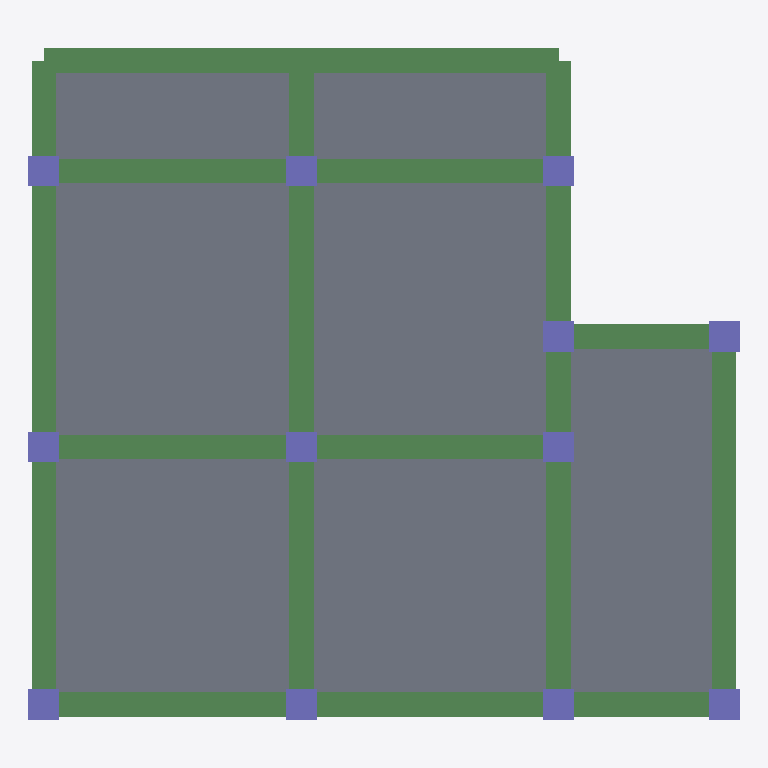
Plan cut of the same IFC building model at storey 'Level 1' (level 6.10 m, cut at 7.50 m), seen from above with north up, elements coloured by IFC class: 20 beams (green), 12 columns (violet), 7 slabs (grey). Cut surfaces are drawn darker.
Extent 11.8 m × 11.1 m × 13.4 m (x, y, z). Storeys (5): Foundation at 0.00 m; Ground Floor at 2.44 m; Level 1 at 6.10 m; Level 2 at 9.75 m; Level 3 at 13.41 m. Elements (150): 76 IfcBeam, 48 IfcColumn, 26 IfcSlab.

HEADER;
FILE_DESCRIPTION(('ViewDefinition [CoordinationView]'),'2;1');
FILE_NAME('f.ifc','2021-12-08T10:42:18',(''),(''),'Tekla.Technology.IfcLib, Version=1.16.0.0','Tekla Structural Designer,21.0.0.116','');
FILE_SCHEMA(('IFC2X3'));
ENDSEC;
DATA;
#32=IFCPROJECT('1Tm2ps3iD8WPHOaOfkkgew',#5,'',$,$,$,$,(#10),#31);
#38=IFCSITE('2A9A2p6g52MQb2lFvkT$V7',#5,$,$,$,#37,$,$,.ELEMENT.,$,$,$,$,$);
#45=IFCBUILDING('2Rj0rG9Aj31wSWR9xF5yUi',#5,$,$,$,#43,$,$,.ELEMENT.,$,$,$);
#50=IFCBUILDINGSTOREY('3l9n5cAzX0ygQQvgp1cA6$',#5,'Foundation',$,$,#49,$,$,.ELEMENT.,0.0);
#54=IFCBUILDINGSTOREY('3BcQWp53j8UgeLqtm4Tc4J',#5,'Ground Floor',$,$,#53,$,$,.ELEMENT.,2438.4);
#58=IFCBUILDINGSTOREY('1r_1N5Z_P889dwRfkgw9Zl',#5,'Level 1',$,$,#57,$,$,.ELEMENT.,6096.0);
#62=IFCBUILDINGSTOREY('3AodWo0crA8f_qsO_rysTX',#5,'Level 2',$,$,#61,$,$,.ELEMENT.,9753.6);
#66=IFCBUILDINGSTOREY('2C1AUds2L0EP0k1CSGRV9w',#5,'Level 3',$,$,#65,$,$,.ELEMENT.,13411.2);
#1949=IFCSLAB('0wW9c$HY1AR85aItPHSRK8',#5,'Slab on beams: Depth 8in: SI 19','Slab on beams: Depth 8in','Slab on beams',#1948,#1947,'SI 19',.FLOOR.);
#2193=IFCSLAB('0fzqu67WfD4By0FNeEMiGy',#5,'Slab on beams: Depth 8in: SI 22','Slab on beams: Depth 8in','Slab on beams',#2192,#2191,'SI 22',.FLOOR.);
#2129=IFCSLAB('3DC9qE5NfBtRxNm$rw660D',#5,'Slab on beams: Depth 8in: SI 18','Slab on beams: Depth 8in','Slab on beams',#2128,#2127,'SI 18',.FLOOR.);
#1919=IFCSLAB('3VRvCY7d1B0PtBq3H6s9iQ',#5,'Slab on beams: Depth 8in: SI 21','Slab on beams: Depth 8in','Slab on beams',#1918,#1917,'SI 21',.FLOOR.);
#2257=IFCSLAB('2IoT_tkrb4g8g7TG5C7U_R',#5,'Slab on beams: Depth 8in: SI 24','Slab on beams: Depth 8in','Slab on beams',#2256,#2255,'SI 24',.FLOOR.);
#2159=IFCSLAB('2nKWaSgdL1RwvNFn02BJBJ',#5,'Slab on beams: Depth 8in: SI 20','Slab on beams: Depth 8in','Slab on beams',#2158,#2157,'SI 20',.FLOOR.);
#2223=IFCSLAB('1cMX368lX8igvRL5AYNTVY',#5,'Slab on beams: Depth 8in: SI 23','Slab on beams: Depth 8in','Slab on beams',#2222,#2221,'SI 23',.FLOOR.);
#1344=IFCBEAM('0fHe3neUHDXuQAWsegQ726',#5,'Concrete beam: 16"x18": 2B15','16"x18"','Concrete beam',#1343,#1342,'2B15');
#1227=IFCBEAM('1p_3ApQfLFOh$fPLVRRH$v',#5,'Concrete beam: 16"x18": 2B7','16"x18"','Concrete beam',#1226,#1225,'2B7');
#1305=IFCBEAM('1O1EAYIgTF0BLlavrklAr3',#5,'Concrete beam: 16"x18": 2B12','16"x18"','Concrete beam',#1304,#1303,'2B12');
#1253=IFCBEAM('3UjF6ZQ9j9svxu5Xjb7cZ8',#5,'Concrete beam: 16"x18": 2B9','16"x18"','Concrete beam',#1252,#1251,'2B9');
#1136=IFCBEAM('25xgYWE0P4z80D1Byj$uHP',#5,'Concrete beam: 16"x18": 2B2','16"x18"','Concrete beam',#1135,#1134,'2B2');
#1162=IFCBEAM('13BZLuxJzDXhHFenD$Yiu5',#5,'Concrete beam: 16"x18": 2B4 - 1','16"x18"','Concrete beam',#1161,#1160,'2B4 - 1');
#1149=IFCBEAM('0ayYpHKG92wgfSddxQfpZr',#5,'Concrete beam: 16"x18": 2B3','16"x18"','Concrete beam',#1148,#1147,'2B3');
#1175=IFCBEAM('0VKSGOivj438IaDO8fx2BH',#5,'Concrete beam: 16"x18": 2B4 - 2','16"x18"','Concrete beam',#1174,#1173,'2B4 - 2');
#1123=IFCBEAM('0LU1xzeZPD0vaWJZmWGKvg',#5,'Concrete beam: 16"x18": 2B1','16"x18"','Concrete beam',#1122,#1121,'2B1');
#1188=IFCBEAM('2vNxTyYnnCPOFg575aRY0S',#5,'Concrete beam: 16"x18": 2B5 - 1','16"x18"','Concrete beam',#1187,#1186,'2B5 - 1');
#1266=IFCBEAM('24kRmOOSfFYPRSfuCxDyZY',#5,'Concrete beam: 16"x18": 2B10 - 1','16"x18"','Concrete beam',#1265,#1264,'2B10 - 1');
#1201=IFCBEAM('2V1z57OXTBBuce4RJXa5IQ',#5,'Concrete beam: 16"x18": 2B5 - 2','16"x18"','Concrete beam',#1200,#1199,'2B5 - 2');
#1279=IFCBEAM('13NyDSrfX3PQt_3czwnvdr',#5,'Concrete beam: 16"x18": 2B10 - 2','16"x18"','Concrete beam',#1278,#1277,'2B10 - 2');
#1240=IFCBEAM('0SU5mAFpL6B8r_z_r8wM0q',#5,'Concrete beam: 16"x18": 2B8','16"x18"','Concrete beam',#1239,#1238,'2B8');
#1292=IFCBEAM('3K4vmykXjA5fllbStNFnpd',#5,'Concrete beam: 16"x18": 2B11','16"x18"','Concrete beam',#1291,#1290,'2B11');
#1318=IFCBEAM('0ZbK7aNoDE9BmqrBwEbg9r',#5,'Concrete beam: 16"x18": 2B13','16"x18"','Concrete beam',#1317,#1316,'2B13');
#1370=IFCBEAM('2sGBjE6rb99PiBvd4TsvKr',#5,'Concrete beam: 16"x18": 2B17','16"x18"','Concrete beam',#1369,#1368,'2B17');
#1331=IFCBEAM('3Fq4vQRIn0CPhGbBcFlE6K',#5,'Concrete beam: 16"x18": 2B14','16"x18"','Concrete beam',#1330,#1329,'2B14');
#1357=IFCBEAM('01VLgZWufDLOF0A35Flil_',#5,'Concrete beam: 16"x18": 2B16','16"x18"','Concrete beam',#1356,#1355,'2B16');
#1214=IFCBEAM('2tRihAl0T8AhacwVh2u6Dq',#5,'Concrete beam: 16"x18": 2B6','16"x18"','Concrete beam',#1213,#1212,'2B6');
#356=IFCCOLUMN('0SmHJ_IazAGgBuKk6popnE',#5,'Concrete column: 20"x20": C4 - 3','20"x20"','Concrete column',#355,#354,'C4 - 3');
#408=IFCCOLUMN('2Mbm4HY4DBPPzf_5jfShOh',#5,'Concrete column: 20"x20": C5 - 3','20"x20"','Concrete column',#407,#406,'C5 - 3');
#512=IFCCOLUMN('1SPdUh3yL12PuNw0HkWErI',#5,'Concrete column: 20"x20": C7 - 3','20"x20"','Concrete column',#511,#510,'C7 - 3');
#616=IFCCOLUMN('1SSXda8F9DwfMU_aunIMgU',#5,'Concrete column: 20"x20": C9 - 3','20"x20"','Concrete column',#615,#614,'C9 - 3');
#720=IFCCOLUMN('02bn9yr7HC2RBK$6ZH2$cI',#5,'Concrete column: 20"x20": C11 - 3','20"x20"','Concrete column',#719,#718,'C11 - 3');
#772=IFCCOLUMN('0MJuA6va18uRg6DcU1ilnA',#5,'Concrete column: 20"x20": C12 - 3','20"x20"','Concrete column',#771,#770,'C12 - 3');
#460=IFCCOLUMN('3M5IAVSwr3MxjoDZhoIr6z',#5,'Concrete column: 20"x20": C6 - 3','20"x20"','Concrete column',#459,#458,'C6 - 3');
#564=IFCCOLUMN('1jI6uaIgL37hdODZAX6z0h',#5,'Concrete column: 20"x20": C8 - 3','20"x20"','Concrete column',#563,#562,'C8 - 3');
#668=IFCCOLUMN('19OIaw2CPDA955F3R2TIDl',#5,'Concrete column: 20"x20": C10 - 3','20"x20"','Concrete column',#667,#666,'C10 - 3');
#824=IFCCOLUMN('0y_GrSp1b1JwLKPS2viRce',#5,'Concrete column: 20"x20": C13 - 3','20"x20"','Concrete column',#823,#822,'C13 - 3');
#876=IFCCOLUMN('0BAujOgV11sgwqugI6HJyc',#5,'Concrete column: 20"x20": C14 - 3','20"x20"','Concrete column',#875,#874,'C14 - 3');
#928=IFCCOLUMN('01gLxsMB5A7u9Pa1eacCa7',#5,'Concrete column: 20"x20": C15 - 3','20"x20"','Concrete column',#927,#926,'C15 - 3');
ENDSEC;